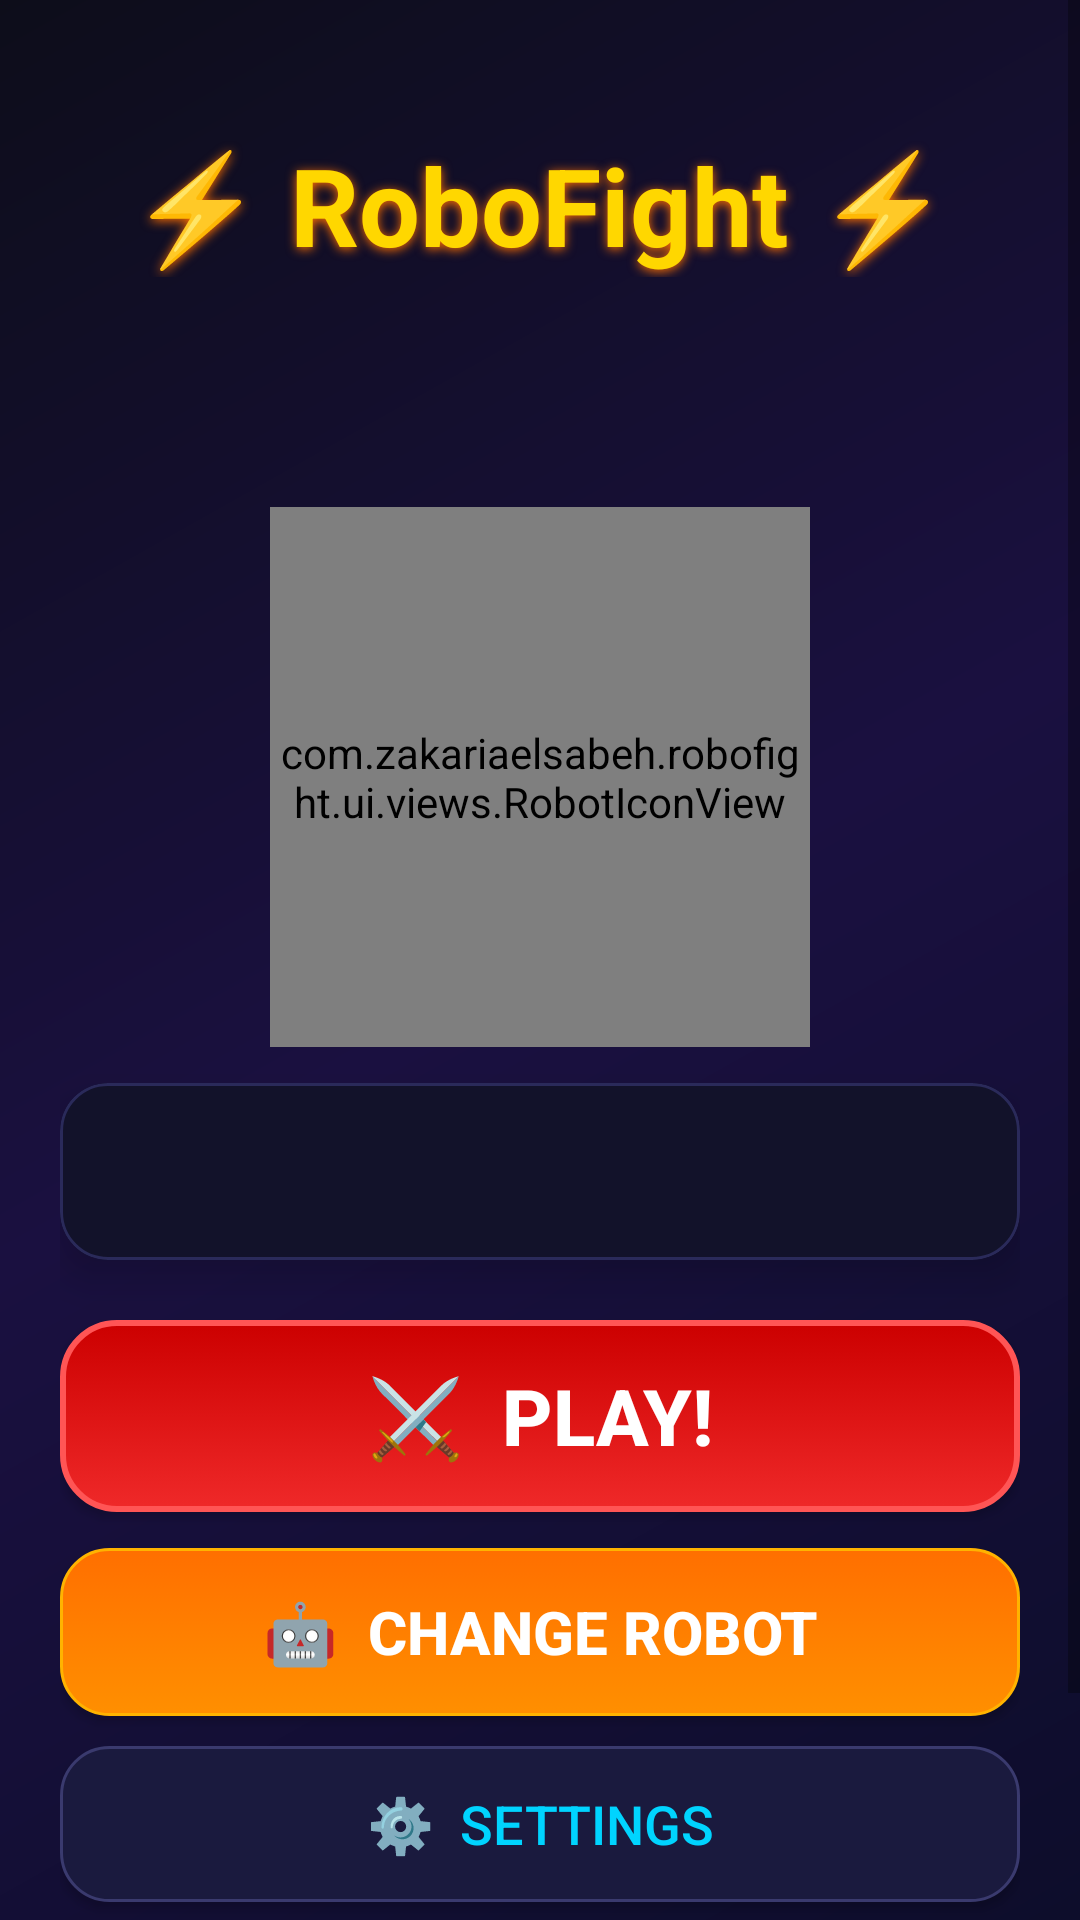

The Android layout XML behind this screen, and the referenced resources:
<!-- AndroidManifest.xml: application theme Theme.RoboFight -->
<!-- res/layout/activity_menu.xml -->
<?xml version="1.0" encoding="utf-8"?>
<ScrollView
    xmlns:android="http://schemas.android.com/apk/res/android"
    xmlns:app="http://schemas.android.com/apk/res-auto"
    android:layout_width="match_parent"
    android:layout_height="match_parent"
    android:background="@drawable/bg_menu"
    android:fillViewport="true">

    <LinearLayout
        android:layout_width="match_parent"
        android:layout_height="wrap_content"
        android:orientation="vertical"
        android:padding="20dp"
        android:gravity="center_horizontal">

        <TextView
            android:layout_width="wrap_content"
            android:layout_height="wrap_content"
            android:text="⚡ RoboFight ⚡"
            android:textSize="36sp"
            android:textStyle="bold"
            android:textColor="@color/gold"
            android:shadowColor="#FF6F00"
            android:shadowDx="0" android:shadowDy="2" android:shadowRadius="8"
            android:layout_marginTop="24dp"/>

        <TextView
            android:id="@+id/tvPlayerName"
            android:layout_width="wrap_content"
            android:layout_height="wrap_content"
            android:textSize="24sp"
            android:textStyle="bold"
            android:textColor="@color/colorSecondary"
            android:layout_marginTop="4dp"/>

        <TextView
            android:id="@+id/tvRobotName"
            android:layout_width="wrap_content"
            android:layout_height="wrap_content"
            android:textSize="18sp"
            android:textColor="@color/colorTextSecondary"
            android:layout_marginTop="4dp"/>

        <com.zakariaelsabeh.robofight.ui.views.RobotIconView
            android:id="@+id/ivMenuRobot"
            android:layout_width="180dp"
            android:layout_height="180dp"
            android:layout_marginTop="12dp"/>

        <com.google.android.material.card.MaterialCardView
            android:id="@+id/cardStats"
            style="@style/CardGame"
            android:layout_width="match_parent"
            android:layout_height="wrap_content"
            android:layout_marginTop="12dp"
            app:cardCornerRadius="16dp">

            <LinearLayout
                android:layout_width="match_parent"
                android:layout_height="wrap_content"
                android:orientation="horizontal"
                android:padding="16dp"
                android:gravity="center">

                <TextView
                    android:id="@+id/tvCoins"
                    android:layout_width="0dp"
                    android:layout_height="wrap_content"
                    android:layout_weight="1"
                    android:gravity="center"
                    android:textSize="20sp"
                    android:textStyle="bold"
                    android:textColor="@color/gold"/>

                <TextView
                    android:id="@+id/tvStars"
                    android:layout_width="0dp"
                    android:layout_height="wrap_content"
                    android:layout_weight="1"
                    android:gravity="center"
                    android:textSize="20sp"
                    android:textStyle="bold"
                    android:textColor="@color/gold"/>

                <TextView
                    android:id="@+id/tvLevel"
                    android:layout_width="0dp"
                    android:layout_height="wrap_content"
                    android:layout_weight="1"
                    android:gravity="center"
                    android:textSize="18sp"
                    android:textColor="@color/colorSecondary"/>

                <TextView
                    android:id="@+id/tvWins"
                    android:layout_width="0dp"
                    android:layout_height="wrap_content"
                    android:layout_weight="1"
                    android:gravity="center"
                    android:textSize="18sp"
                    android:textColor="@color/colorSuccess"/>

            </LinearLayout>
        </com.google.android.material.card.MaterialCardView>

        <Button
            android:id="@+id/btnPlay"
            android:layout_width="match_parent"
            android:layout_height="64dp"
            android:text="⚔️  PLAY!"
            android:textSize="26sp"
            android:textStyle="bold"
            android:textColor="@color/colorText"
            android:background="@drawable/btn_battle_bg"
            android:layout_marginTop="20dp"/>

        <Button
            android:id="@+id/btnChangeRobot"
            android:layout_width="match_parent"
            android:layout_height="56dp"
            android:text="🤖  Change Robot"
            android:textSize="20sp"
            android:textStyle="bold"
            android:textColor="@color/colorText"
            android:background="@drawable/btn_primary_bg"
            android:layout_marginTop="12dp"/>

        <Button
            android:id="@+id/btnSettings"
            android:layout_width="match_parent"
            android:layout_height="52dp"
            android:text="⚙️  Settings"
            android:textSize="18sp"
            android:textColor="@color/colorSecondary"
            android:background="@drawable/card_dark"
            android:layout_marginTop="10dp"/>

        <Button
            android:id="@+id/btnExit"
            android:layout_width="wrap_content"
            android:layout_height="wrap_content"
            android:text="Exit"
            android:textSize="14sp"
            android:textColor="@color/colorTextSecondary"
            style="?attr/borderlessButtonStyle"
            android:layout_marginTop="8dp"
            android:layout_marginBottom="16dp"/>

    </LinearLayout>
</ScrollView>
<!-- resources referenced by this layout -->
<resources>
  <color name="colorSecondary">#00D4FF</color>
  <color name="colorSuccess">#00FF88</color>
  <color name="colorText">#FFFFFF</color>
  <color name="colorTextSecondary">#8899BB</color>
  <color name="gold">#FFD700</color>
  <!-- drawable bg_menu (drawable) -->
  <?xml version="1.0" encoding="utf-8"?>
  <shape xmlns:android="http://schemas.android.com/apk/res/android">
      <gradient
          android:type="linear"
          android:angle="135"
          android:startColor="#0D0D2B"
          android:centerColor="#1A1040"
          android:endColor="#0D0D1A" />
  </shape>
  <!-- drawable btn_battle_bg (drawable) -->
  <?xml version="1.0" encoding="utf-8"?>
  <selector xmlns:android="http://schemas.android.com/apk/res/android">
      <item android:state_pressed="true">
          <shape>
              <gradient android:startColor="#B71C1C" android:endColor="#880000" android:angle="90"/>
              <corners android:radius="18dp"/>
          </shape>
      </item>
      <item>
          <shape>
              <gradient android:startColor="#EF2929" android:endColor="#CC0000" android:angle="90"/>
              <corners android:radius="18dp"/>
              <stroke android:width="2dp" android:color="#FF5555"/>
          </shape>
      </item>
  </selector>
  <!-- drawable btn_primary_bg (drawable) -->
  <?xml version="1.0" encoding="utf-8"?>
  <selector xmlns:android="http://schemas.android.com/apk/res/android">
      <item android:state_pressed="true">
          <shape>
              <gradient android:startColor="#E65100" android:endColor="#BF360C" android:angle="90"/>
              <corners android:radius="16dp"/>
          </shape>
      </item>
      <item>
          <shape>
              <gradient android:startColor="#FF8F00" android:endColor="#FF6F00" android:angle="90"/>
              <corners android:radius="16dp"/>
              <stroke android:width="1dp" android:color="#FFB300"/>
          </shape>
      </item>
  </selector>
  <!-- drawable card_dark (drawable) -->
  <?xml version="1.0" encoding="utf-8"?>
  <shape xmlns:android="http://schemas.android.com/apk/res/android">
      <solid android:color="#1A1A3E"/>
      <stroke android:width="1dp" android:color="#3A3A6E"/>
      <corners android:radius="16dp"/>
  </shape>
  <style name="CardGame" parent="Widget.MaterialComponents.CardView">
          <item name="cardBackgroundColor">@color/colorCard</item>
          <item name="cardCornerRadius">16dp</item>
          <item name="cardElevation">8dp</item>
          <item name="strokeColor">@color/colorCardBorder</item>
          <item name="strokeWidth">1dp</item>
      </style>
  <style name="Theme.RoboFight" parent="Theme.MaterialComponents.DayNight.NoActionBar">
          <item name="colorPrimary">@color/colorPrimary</item>
          <item name="colorPrimaryVariant">@color/colorPrimaryDark</item>
          <item name="colorSecondary">@color/colorSecondary</item>
          <item name="android:windowBackground">@color/colorBackground</item>
          <item name="android:statusBarColor">@color/colorBackground</item>
          <item name="android:navigationBarColor">@color/colorBackground</item>
          <item name="android:windowAnimationStyle">@style/WindowAnimation</item>
      </style>
  <color name="colorCard">#12122A</color>
  <color name="colorCardBorder">#2A2A5A</color>
  <color name="colorPrimary">#FF4500</color>
  <color name="colorPrimaryDark">#CC2200</color>
  <color name="colorBackground">#080810</color>
  <style name="WindowAnimation" parent="@android:style/Animation.Activity">
          <item name="android:activityOpenEnterAnimation">@anim/slide_in_right</item>
          <item name="android:activityOpenExitAnimation">@anim/slide_out_left</item>
          <item name="android:activityCloseEnterAnimation">@android:anim/slide_in_left</item>
          <item name="android:activityCloseExitAnimation">@android:anim/slide_out_right</item>
      </style>
</resources>
